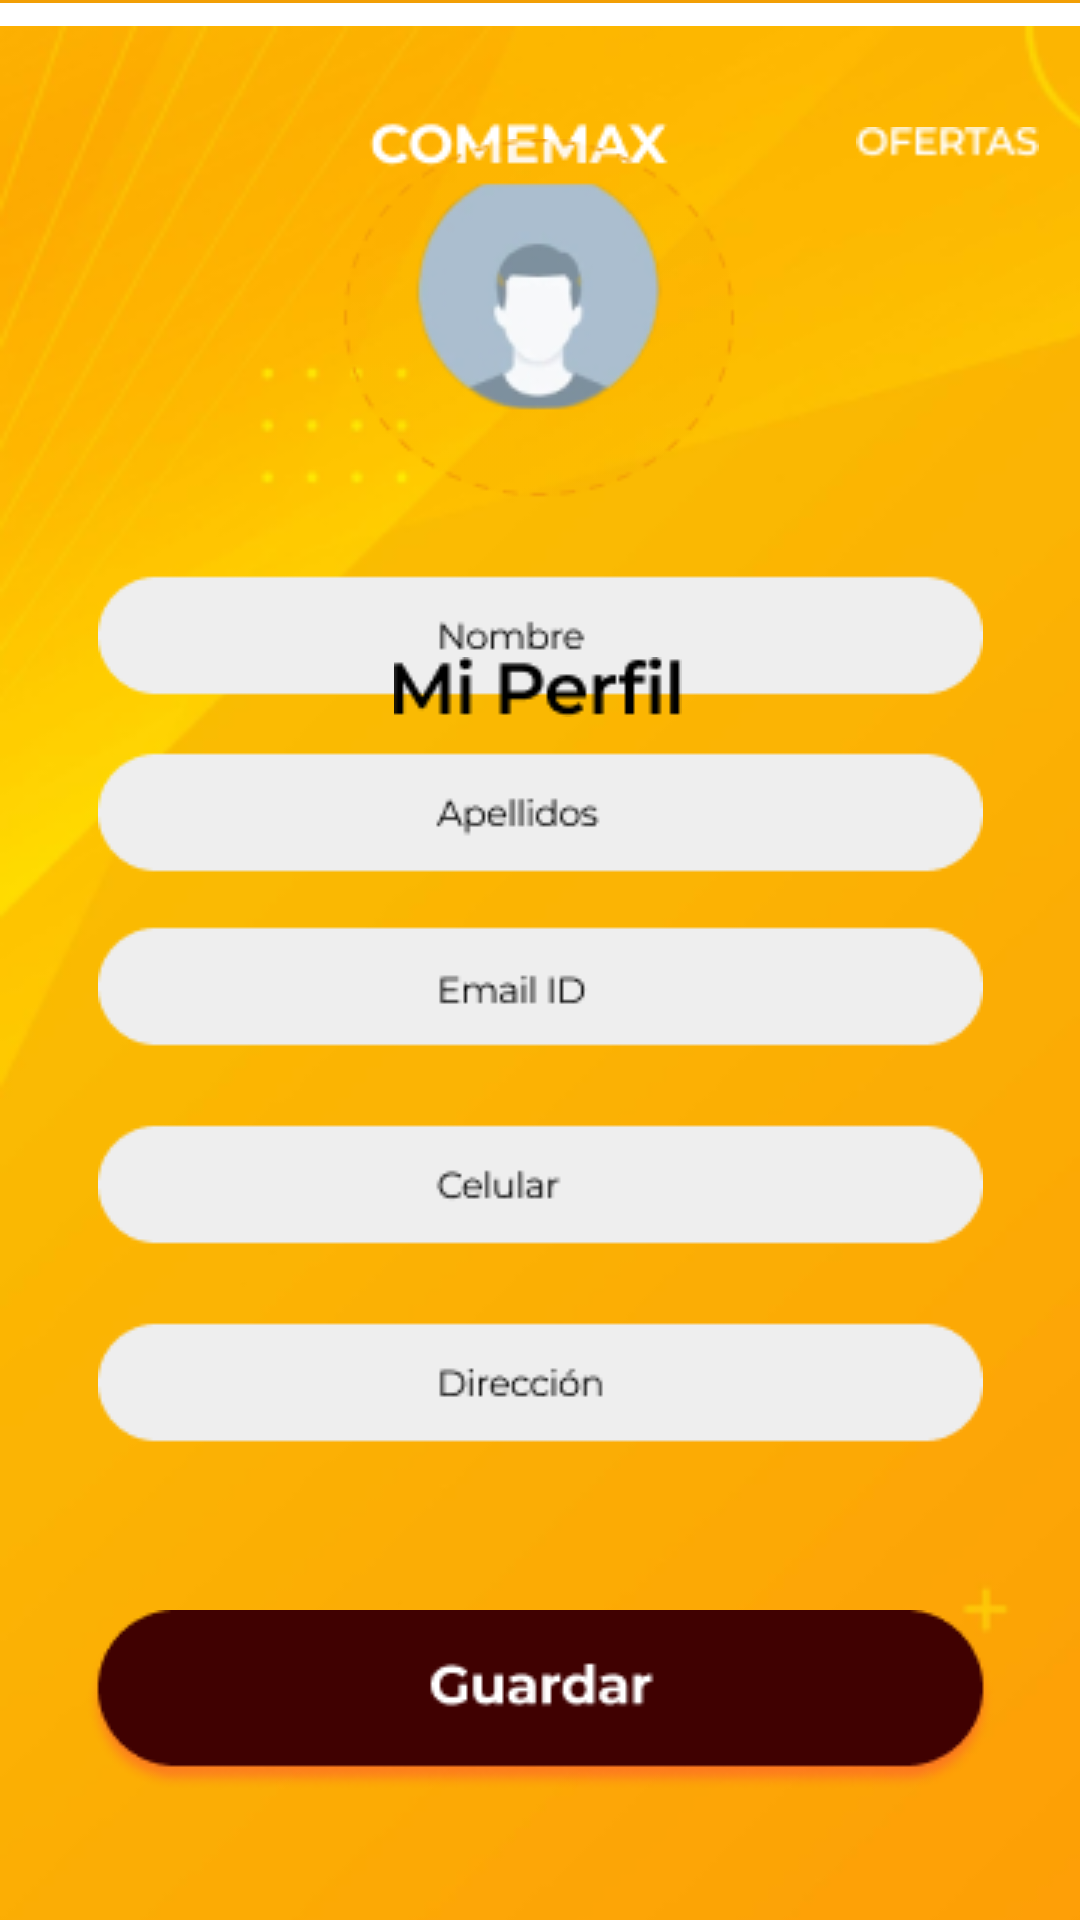

Reconstruct the res/layout file that produces this screen, plus the resources it refers to.
<!-- AndroidManifest.xml: application theme Theme.AppComemax -->
<!-- res/layout/activity_datoperfil.xml -->
<?xml version="1.0" encoding="utf-8"?>
<androidx.constraintlayout.widget.ConstraintLayout xmlns:android="http://schemas.android.com/apk/res/android"
    xmlns:app="http://schemas.android.com/apk/res-auto"
    xmlns:tools="http://schemas.android.com/tools"
    android:layout_width="match_parent"
    android:layout_height="match_parent">

    <ImageView
        android:id="@+id/imageView98"
        android:layout_width="36dp"
        android:layout_height="36dp"
        app:layout_constraintBottom_toBottomOf="parent"
        app:layout_constraintEnd_toEndOf="parent"
        app:layout_constraintHorizontal_bias="0.042"
        app:layout_constraintStart_toStartOf="parent"
        app:layout_constraintTop_toTopOf="parent"
        app:layout_constraintVertical_bias="0.05"
        app:srcCompat="@drawable/menu_hamburguesa"
        tools:ignore="ImageContrastCheck" />

    <ImageView
        android:id="@+id/imageView160"
        tools:layout_editor_absoluteX="-53dp"
        tools:layout_editor_absoluteY="81dp"
        android:layout_width="464dp"
        android:layout_height="948dp"
        app:layout_constraintStart_toStartOf="parent"
        app:layout_constraintTop_toTopOf="parent"
        app:srcCompat="@drawable/fondo" />

    <ImageView
        android:id="@+id/imageView156"
        android:layout_width="425dp"
        android:layout_height="118dp"
        android:layout_marginBottom="628dp"
        app:layout_constraintBottom_toBottomOf="parent"
        app:layout_constraintEnd_toEndOf="parent"
        app:layout_constraintStart_toStartOf="parent"
        app:srcCompat="@drawable/rectangle_29" />

    <ImageView
        android:id="@+id/imageView157"
        android:layout_width="wrap_content"
        android:layout_height="wrap_content"
        app:layout_constraintBottom_toBottomOf="parent"
        app:layout_constraintEnd_toEndOf="parent"
        app:layout_constraintHorizontal_bias="0.463"
        app:layout_constraintStart_toStartOf="parent"
        app:layout_constraintTop_toTopOf="parent"
        app:layout_constraintVertical_bias="0.05"
        app:srcCompat="@drawable/the_largest_community_of_photo_enthusiasts" />

    <ImageView
        android:id="@+id/imageView158"
        android:layout_width="61dp"
        android:layout_height="15dp"
        app:layout_constraintBottom_toBottomOf="parent"
        app:layout_constraintEnd_toEndOf="parent"
        app:layout_constraintHorizontal_bias="0.954"
        app:layout_constraintStart_toStartOf="parent"
        app:layout_constraintTop_toTopOf="parent"
        app:layout_constraintVertical_bias="0.064"
        app:srcCompat="@drawable/ofertas" />

    <ImageView
        android:id="@+id/imageView161"
        android:layout_width="wrap_content"
        android:layout_height="wrap_content"
        app:layout_constraintBottom_toBottomOf="parent"
        app:layout_constraintEnd_toEndOf="parent"
        app:layout_constraintStart_toStartOf="parent"
        app:layout_constraintTop_toTopOf="@+id/imageView156"
        app:layout_constraintVertical_bias="0.524"
        app:srcCompat="@drawable/group_114" />

    <ImageView
        android:id="@+id/imageView162"
        android:layout_width="wrap_content"
        android:layout_height="wrap_content"
        app:layout_constraintBottom_toBottomOf="parent"
        app:layout_constraintEnd_toEndOf="parent"
        app:layout_constraintStart_toStartOf="parent"
        app:layout_constraintTop_toTopOf="parent"
        app:layout_constraintVertical_bias="0.925"
        app:srcCompat="@drawable/button__1_" />

    <ImageView
        android:id="@+id/imageView163"
        android:layout_width="wrap_content"
        android:layout_height="wrap_content"
        app:layout_constraintBottom_toBottomOf="parent"
        app:layout_constraintEnd_toEndOf="parent"
        app:layout_constraintHorizontal_bias="0.498"
        app:layout_constraintStart_toStartOf="parent"
        app:layout_constraintTop_toTopOf="parent"
        app:layout_constraintVertical_bias="0.353"
        app:srcCompat="@drawable/mi_perfil__1_" />
</androidx.constraintlayout.widget.ConstraintLayout>
<!-- resources referenced by this layout -->
<resources>
  <!-- drawable button__1_: png bitmap (drawable, 5671 bytes) -->
  <!-- drawable fondo: png bitmap (drawable, 89152 bytes) -->
  <!-- drawable group_114: png bitmap (drawable, 15928 bytes) -->
  <!-- drawable menu_hamburguesa: png bitmap (drawable, 201 bytes) -->
  <!-- drawable mi_perfil__1_: png bitmap (drawable, 909 bytes) -->
  <!-- drawable ofertas: png bitmap (drawable, 559 bytes) -->
  <!-- drawable rectangle_29: png bitmap (drawable, 420 bytes) -->
  <!-- drawable the_largest_community_of_photo_enthusiasts: png bitmap (drawable, 1059 bytes) -->
  <style name="Theme.AppComemax" parent="Theme.MaterialComponents.DayNight.DarkActionBar">
          
          <item name="colorPrimary">@color/purple_500</item>
          <item name="colorPrimaryVariant">@color/purple_700</item>
          <item name="colorOnPrimary">@color/white</item>
          
          <item name="colorSecondary">@color/teal_200</item>
          <item name="colorSecondaryVariant">@color/teal_700</item>
          <item name="colorOnSecondary">@color/black</item>
          
          <item name="android:statusBarColor">?attr/colorPrimaryVariant</item>
          
      </style>
  <!-- not gathered from this repository: default colours our renderer supplied (Android Studio template values) -->
  <color name="purple_500">#FF6200EE</color>
  <color name="purple_700">#FF3700B3</color>
  <color name="teal_200">#FF03DAC5</color>
  <color name="teal_700">#FF018786</color>
  <color name="black">#FF000000</color>
  <color name="white">#FFFFFFFF</color>
</resources>
